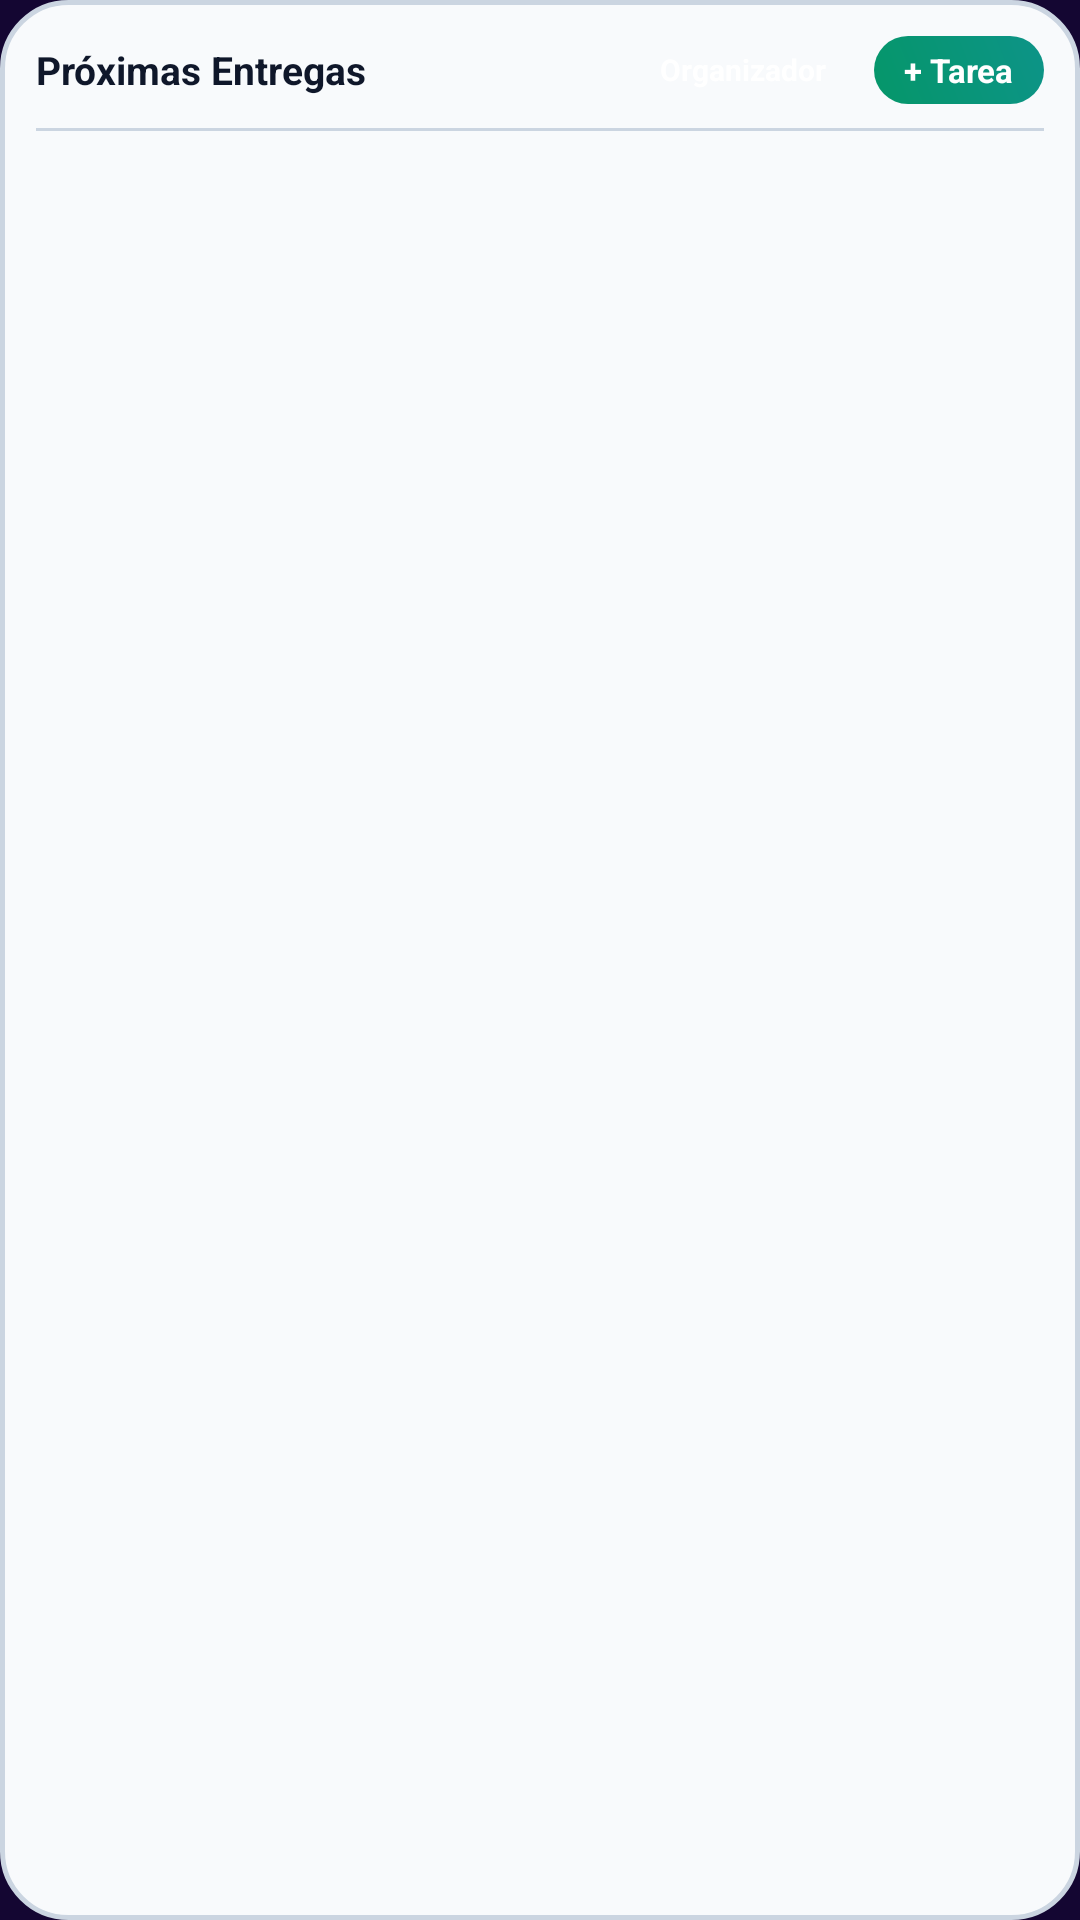

This screen was rendered from an Android layout file. Write that file and the resources it references.
<!-- AndroidManifest.xml: application theme Theme.Organizador -->
<!-- res/layout/widget_task_deadlines.xml -->
<?xml version="1.0" encoding="utf-8"?>
<LinearLayout xmlns:android="http://schemas.android.com/apk/res/android"
    android:id="@+id/widget_task_deadlines_root"
    android:layout_width="match_parent"
    android:layout_height="match_parent"
    android:background="@drawable/widget_card_background"
    android:orientation="vertical"
    android:padding="12dp">

    
    <LinearLayout
        android:layout_width="match_parent"
        android:layout_height="wrap_content"
        android:gravity="center_vertical"
        android:orientation="horizontal"
        android:paddingBottom="8dp">

        <TextView
            android:layout_width="0dp"
            android:layout_height="wrap_content"
            android:layout_weight="1"
            android:text="Próximas Entregas"
            android:textColor="@color/widget_text_primary"
            android:textSize="13sp"
            android:textStyle="bold" />

        <TextView
            android:id="@+id/widget_deadlines_inst_badge"
            android:layout_width="wrap_content"
            android:layout_height="wrap_content"
            android:background="@drawable/widget_badge_background"
            android:paddingLeft="8dp"
            android:paddingRight="8dp"
            android:paddingTop="3dp"
            android:paddingBottom="3dp"
            android:text="Organizador"
            android:textColor="@color/widget_text_white"
            android:textSize="10sp"
            android:textStyle="bold" />

        <TextView
            android:id="@+id/widget_deadlines_btn_add"
            android:layout_width="wrap_content"
            android:layout_height="wrap_content"
            android:layout_marginStart="8dp"
            android:background="@drawable/widget_button_add"
            android:paddingLeft="10dp"
            android:paddingRight="10dp"
            android:paddingTop="4dp"
            android:paddingBottom="4dp"
            android:text="+ Tarea"
            android:textColor="@color/widget_text_white"
            android:textSize="11sp"
            android:textStyle="bold"
            android:clickable="true"
            android:focusable="true" />
    </LinearLayout>

    <ImageView
        android:layout_width="match_parent"
        android:layout_height="1dp"
        android:background="@color/widget_card_border"
        android:contentDescription="@null" />

    
    <FrameLayout
        android:layout_width="match_parent"
        android:layout_height="0dp"
        android:layout_weight="1"
        android:layout_marginTop="6dp">

        <ListView
            android:id="@+id/widget_deadlines_list"
            android:layout_width="match_parent"
            android:layout_height="match_parent"
            android:divider="@null"
            android:dividerHeight="6dp" />

        
        <TextView
            android:id="@+id/widget_deadlines_empty"
            android:layout_width="match_parent"
            android:layout_height="match_parent"
            android:gravity="center"
            android:text="¡Felicidades! No hay entregas pendientes 🎉"
            android:textColor="@color/widget_text_muted"
            android:textSize="12sp"
            android:visibility="gone" />
    </FrameLayout>

</LinearLayout>
<!-- resources referenced by this layout -->
<resources>
  <color name="widget_card_border">#CBD5E1</color>
  <color name="widget_text_muted">#64748B</color>
  <color name="widget_text_primary">#0F172A</color>
  <color name="widget_text_white">#FFFFFF</color>
  <!-- drawable widget_button_add (drawable) -->
  <?xml version="1.0" encoding="utf-8"?>
  <shape xmlns:android="http://schemas.android.com/apk/res/android"
      android:shape="rectangle">
      <gradient
          android:angle="45"
          android:startColor="@color/brand_emerald"
          android:endColor="@color/brand_teal"
          android:type="linear" />
      <corners android:radius="14dp" />
  </shape>
  <!-- drawable widget_card_background (drawable) -->
  <?xml version="1.0" encoding="utf-8"?>
  <shape xmlns:android="http://schemas.android.com/apk/res/android"
      android:shape="rectangle">
      <solid android:color="@color/widget_background" />
      <corners android:radius="22dp" />
      <stroke
          android:width="1.5dp"
          android:color="@color/widget_card_border" />
  </shape>
  <style name="Theme.Organizador" parent="Theme.AppCompat.DayNight.NoActionBar">
          <item name="android:windowBackground">@color/ic_launcher_background</item>
          <item name="android:statusBarColor">#070B1E</item>
          <item name="android:navigationBarColor">#070B1E</item>
      </style>
  <color name="brand_emerald">#059669</color>
  <color name="brand_teal">#0D9488</color>
  <color name="widget_background">#F8FAFC</color>
  <color name="ic_launcher_background">#140632</color>
</resources>
